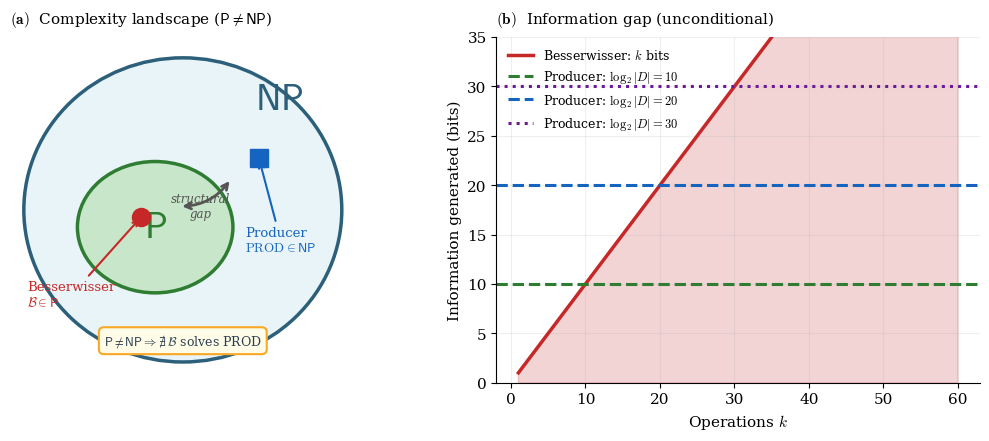
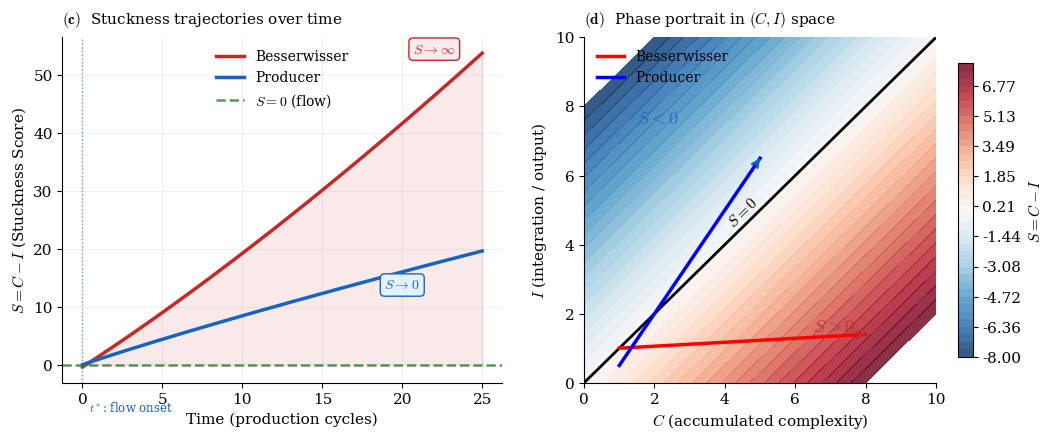

Write the Python code that produced these figures, in order.
import matplotlib
matplotlib.use('Agg')
import matplotlib.pyplot as plt
import matplotlib.patches as mpatches
import numpy as np
from scipy import stats

plt.rcParams.update({'font.family':'serif','mathtext.fontset':'cm',
    'axes.spines.top':False,'axes.spines.right':False,'figure.dpi':300,'font.size':11})

# ── Figure 1: Complexity + Information Gap ────────────────────
fig, (ax1, ax2) = plt.subplots(1, 2, figsize=(11, 4.8))

ax1.set_xlim(0,10); ax1.set_ylim(0,10)
ax1.set_aspect('equal'); ax1.axis('off')

ax1.add_patch(mpatches.Ellipse((5,5),9.2,8.8,
    facecolor='#e8f4f8',edgecolor='#2c5f7a',lw=2.5))
ax1.add_patch(mpatches.Ellipse((4.2,4.5),4.5,3.8,
    facecolor='#c8e6c9',edgecolor='#2e7d32',lw=2.5))
ax1.text(4.2,4.5,r'$\mathsf{P}$',ha='center',va='center',
         fontsize=26,color='#2e7d32',fontweight='bold')
ax1.text(7.8,8.2,r'$\mathsf{NP}$',ha='center',va='center',
         fontsize=26,color='#2c5f7a',fontweight='bold')
ax1.plot(3.8,4.8,'o',color='#c62828',markersize=13,zorder=5)
ax1.annotate('Besserwisser\n'+r'$\mathcal{B}\in\mathsf{P}$',
    xy=(3.8,4.8),xytext=(0.5,2.2),fontsize=9.5,color='#c62828',
    arrowprops=dict(arrowstyle='->',color='#c62828',lw=1.5))
ax1.plot(7.2,6.5,'s',color='#1565c0',markersize=13,zorder=5)
ax1.annotate('Producer\n'+r'$\text{PROD}\in\mathsf{NP}$',
    xy=(7.2,6.5),xytext=(6.8,3.8),fontsize=9.5,color='#1565c0',
    arrowprops=dict(arrowstyle='->',color='#1565c0',lw=1.5))
ax1.annotate('',xy=(6.4,5.9),xytext=(4.9,5.1),
    arrowprops=dict(arrowstyle='<->',color='#555',lw=2.0,
                    connectionstyle='arc3,rad=0.25'))
ax1.text(5.5,4.8,'structural\ngap',ha='center',fontsize=8.5,
         color='#555',style='italic')
ax1.text(5.0,1.1,
    r'$\mathsf{P}\neq\mathsf{NP}\Rightarrow\nexists\,\mathcal{B}$ solves PROD',
    ha='center',fontsize=9,color='#2c3e50',
    bbox=dict(boxstyle='round,pad=0.4',facecolor='#fffde7',
              edgecolor='#f9a825',lw=1.5))
ax1.set_title(r'$\mathbf{(a)}$  Complexity landscape ($\mathsf{P}\neq\mathsf{NP}$)',
              fontsize=11,pad=10,loc='left')

k = np.arange(1,61)
ax2.fill_between(k,k,alpha=0.2,color='#c62828')
ax2.plot(k,k,color='#c62828',lw=2.5,
         label=r'Besserwisser: $k$ bits')
for ld,c,ls in [(10,'#2e7d32','--'),(20,'#1565c0','--'),(30,'#6a1b9a',':')]:
    ax2.axhline(ld,color=c,lw=2.2,linestyle=ls,
                label=r'Producer: $\log_2|D|=$'+f'${ld}$')
ax2.set_xlabel('Operations $k$',fontsize=11)
ax2.set_ylabel('Information generated (bits)',fontsize=11)
ax2.set_title(r'$\mathbf{(b)}$  Information gap (unconditional)',
              fontsize=11,pad=10,loc='left')
ax2.legend(fontsize=9,frameon=False)
ax2.grid(alpha=0.2); ax2.set_ylim(0,35)

plt.tight_layout(pad=2.0)
plt.savefig('fig1_theory.pdf',bbox_inches='tight')
plt.close()

# ── Figure 2: Stuckness Phase Portrait ───────────────────────
fig, (ax1, ax2) = plt.subplots(1, 2, figsize=(11, 4.8))

t = np.linspace(0,25,400)
C_bw = 1.8*t + 0.03*t**1.8
I_bw = 0.4 + 0.03*t
S_bw = C_bw - I_bw
C_pr = 1.2*t
I_pr = 0.2*t + 0.07*t**1.35
S_pr = C_pr - I_pr

ax1.plot(t,S_bw,color='#c62828',lw=2.5,label='Besserwisser')
ax1.plot(t,S_pr,color='#1565c0',lw=2.5,label='Producer')
ax1.axhline(0,color='#2e7d32',lw=1.8,linestyle='--',alpha=0.8,
            label=r'$S=0$ (flow)')
ax1.fill_between(t,S_bw,0,where=(S_bw>0),alpha=0.10,color='#c62828')
ax1.fill_between(t,S_pr,0,where=(S_pr<0),alpha=0.10,color='#1565c0')
cross=np.argmin(np.abs(S_pr))
ax1.axvline(t[cross],color='#1565c0',lw=1,linestyle=':',alpha=0.6)
ax1.text(t[cross]+0.4,-8,r'$t^*$: flow onset',fontsize=8.5,color='#1565c0')
ax1.annotate(r'$S\to\infty$',xy=(22,S_bw[-1]),fontsize=10,color='#c62828',
    ha='center',bbox=dict(boxstyle='round,pad=0.3',facecolor='#ffebee',
    edgecolor='#c62828',lw=1))
ax1.annotate(r'$S\to 0$',xy=(20,S_pr[int(20/25*400)]-3),fontsize=10,
    color='#1565c0',ha='center',
    bbox=dict(boxstyle='round,pad=0.3',facecolor='#e3f2fd',
    edgecolor='#1565c0',lw=1))
ax1.set_xlabel('Time (production cycles)',fontsize=11)
ax1.set_ylabel(r'$S=C-I$ (Stuckness Score)',fontsize=11)
ax1.set_title(r'$\mathbf{(c)}$  Stuckness trajectories over time',
              fontsize=11,pad=10,loc='left')
ax1.legend(fontsize=10,frameon=False)
ax1.grid(alpha=0.2)

C_range=np.linspace(0,10,200); I_range=np.linspace(0,10,200)
Cg,Ig=np.meshgrid(C_range,I_range)
Sg=Cg-Ig
cf=ax2.contourf(Cg,Ig,Sg,levels=np.linspace(-8,8,40),cmap='RdBu_r',alpha=0.82)
ax2.contour(Cg,Ig,Sg,levels=[0],colors='black',linewidths=2)
t2=np.linspace(0,1,100)
ax2.plot(1+7*t2,1+0.4*t2,'r-',lw=2.5,label='Besserwisser')
ax2.annotate('',xy=(1+7*t2[-1],1+0.4*t2[-1]),
    xytext=(1+7*t2[-2],1+0.4*t2[-2]),
    arrowprops=dict(arrowstyle='->',color='#c62828',lw=2))
ax2.plot(1+4*t2,0.5+6*t2,'b-',lw=2.5,label='Producer')
ax2.annotate('',xy=(1+4*t2[-1],0.5+6*t2[-1]),
    xytext=(1+4*t2[-2],0.5+6*t2[-2]),
    arrowprops=dict(arrowstyle='->',color='#1565c0',lw=2))
ax2.set_xlabel(r'$C$ (accumulated complexity)',fontsize=11)
ax2.set_ylabel(r'$I$ (integration / output)',fontsize=11)
ax2.set_title(r'$\mathbf{(d)}$  Phase portrait in $(C,I)$ space',
              fontsize=11,pad=10,loc='left')
ax2.legend(fontsize=10,frameon=False,loc='upper left')
ax2.text(6.5,1.5,r'$S>0$',fontsize=13,color='#c62828',alpha=0.8)
ax2.text(1.5,7.5,r'$S<0$',fontsize=13,color='#1565c0',alpha=0.8)
ax2.text(4.0,4.5,r'$S=0$',fontsize=11,color='black',rotation=45,style='italic')
plt.colorbar(cf,ax=ax2,label=r'$S=C-I$',shrink=0.85)

plt.tight_layout(pad=2.0)
plt.savefig('fig2_stuckness.pdf',bbox_inches='tight')
plt.close()
print("Figures done.")
